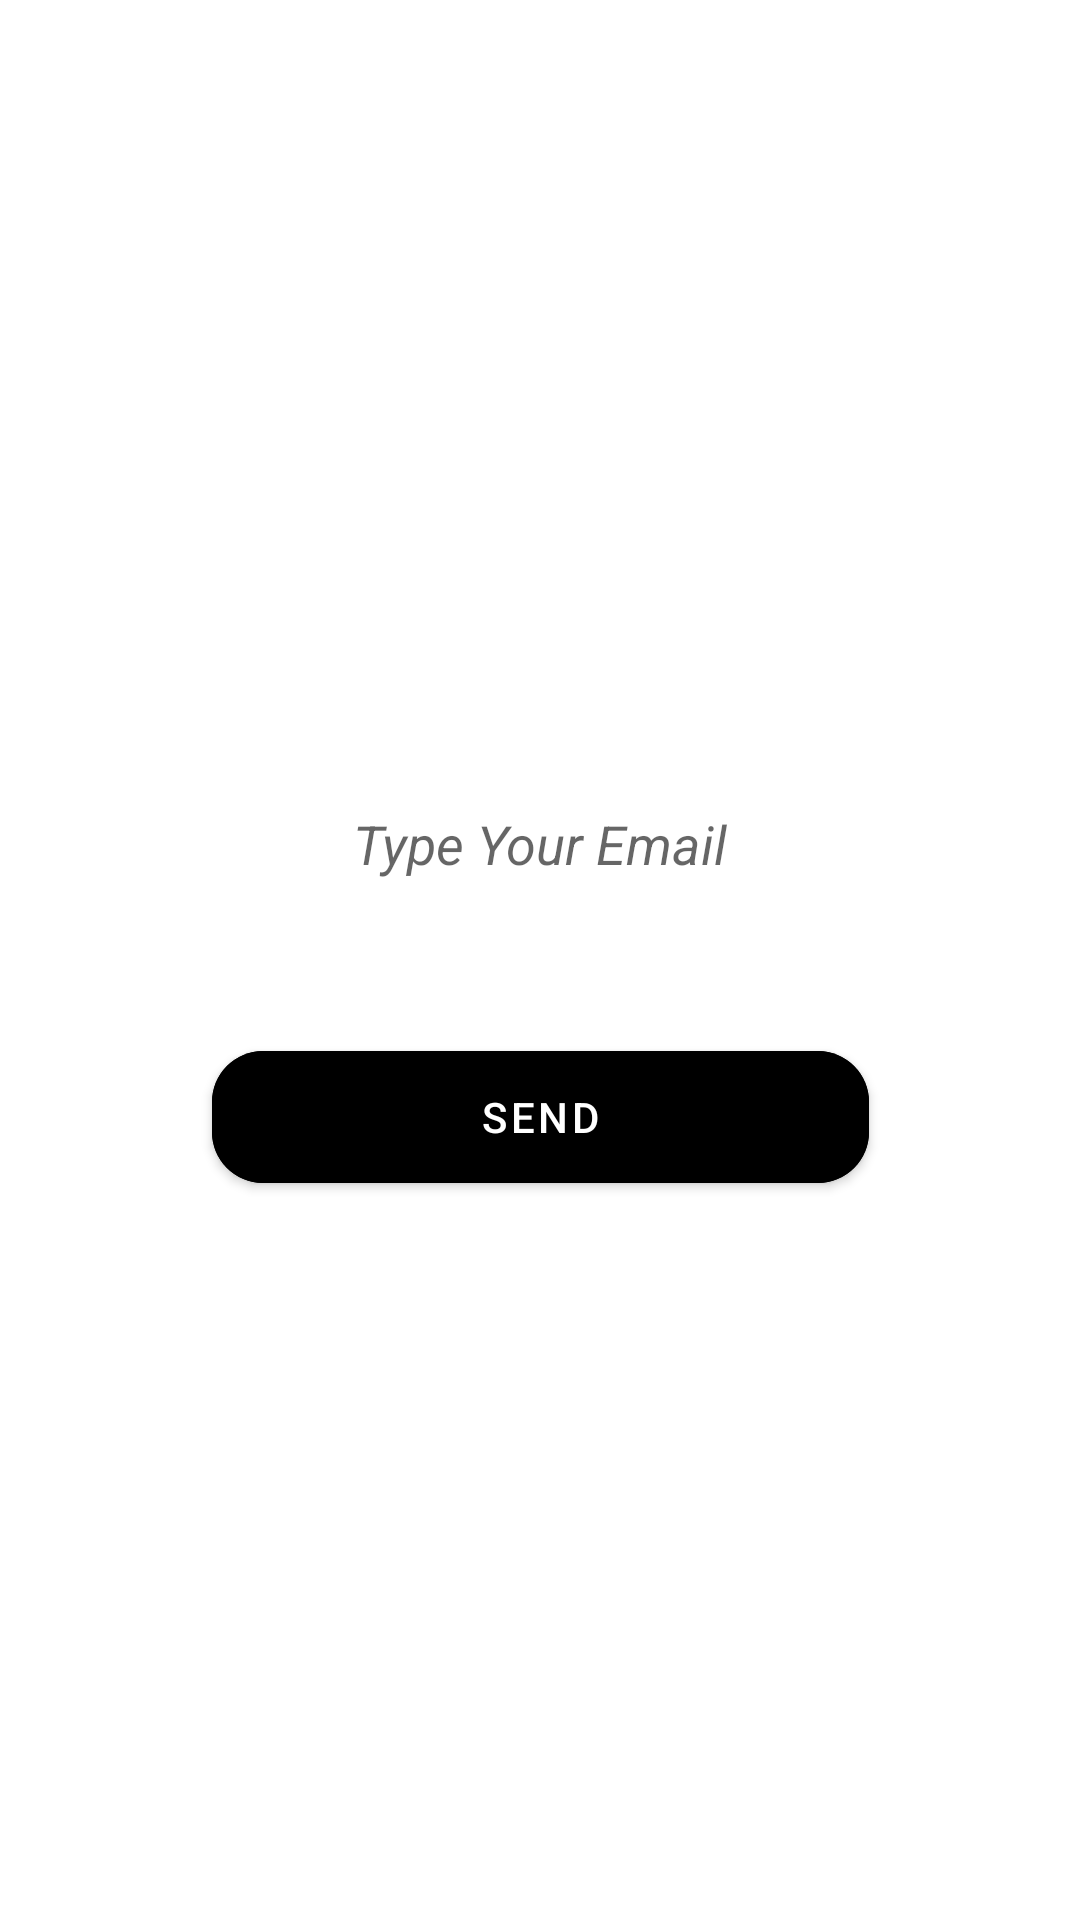

Here is an Android app screen rendered from its layout file. Give the layout XML and the strings, colors and styles it references.
<!-- AndroidManifest.xml: application theme Theme.Hotelix_Application -->
<!-- res/layout/fragment_forget_password.xml -->
<?xml version="1.0" encoding="utf-8"?>
<layout xmlns:android="http://schemas.android.com/apk/res/android"
    xmlns:app="http://schemas.android.com/apk/res-auto"
    xmlns:tools="http://schemas.android.com/tools"
    tools:context=".ForgetPasswordFragment">

    <androidx.constraintlayout.widget.ConstraintLayout
        android:id="@+id/forgetPasswordConstraintLayout"
        android:layout_width="match_parent"
        android:layout_height="match_parent"
        android:theme="@style/application_theme">

        <ImageView
            android:id="@+id/forget_pass_icon"
            android:layout_width="61dp"
            android:layout_height="72dp"
            android:layout_marginTop="96dp"
            android:layout_marginBottom="563dp"
            android:contentDescription="@string/forget_password"
            android:src="@drawable/ic_lock"
            app:layout_constraintBottom_toBottomOf="parent"
            app:layout_constraintEnd_toEndOf="parent"
            app:layout_constraintStart_toStartOf="parent"
            app:layout_constraintTop_toTopOf="parent" />

        <TextView
            android:id="@+id/title"
            android:layout_width="wrap_content"
            android:layout_height="wrap_content"
            android:layout_marginTop="36dp"
            android:layout_marginBottom="426dp"
            android:text="@string/forgot_your_password"
            android:textAlignment="center"
            android:textColor="@color/white"
            android:textSize="40sp"
            android:textStyle="bold"
            app:layout_constraintBottom_toBottomOf="parent"
            app:layout_constraintEnd_toEndOf="parent"
            app:layout_constraintHorizontal_bias="1.0"
            app:layout_constraintStart_toStartOf="parent"
            app:layout_constraintTop_toBottomOf="@+id/forget_pass_icon" />

        
        <com.google.android.material.textfield.TextInputEditText
            android:id="@+id/email"
            android:layout_width="@dimen/large_box_width"
            android:layout_height="@dimen/large_box_height"
            android:background="@drawable/rounded_box"
            android:layout_marginTop="50dp"
            android:backgroundTint="@color/white"
            android:textAlignment="gravity"
            android:gravity="center|center_vertical"
            android:hint="@string/type_your_email"
            android:textSize="@dimen/font_size"
            android:textStyle="italic"
            app:layout_constraintEnd_toEndOf="parent"
            app:layout_constraintStart_toStartOf="parent"
            app:layout_constraintTop_toBottomOf="@+id/title" />


        <com.google.android.material.button.MaterialButton
            android:id="@+id/send_btn"
            android:layout_width="@dimen/large_btn_width"
            android:layout_height="@dimen/large_btn_height"
            android:layout_marginTop="32dp"
            android:backgroundTint="@color/btnColorBlack"
            android:text="@string/send"
            app:cornerRadius="@dimen/btn_radius_1"
            app:layout_constraintEnd_toEndOf="parent"
            app:layout_constraintStart_toStartOf="parent"
            app:layout_constraintTop_toBottomOf="@+id/email" />

    </androidx.constraintlayout.widget.ConstraintLayout>
</layout>
<!-- resources referenced by this layout -->
<resources>
  <color name="btnColorBlack">#000000</color>
  <color name="white">#FFFFFFFF</color>
  <dimen name="btn_radius_1">17dp</dimen>
  <dimen name="font_size">18sp</dimen>
  <dimen name="large_box_height">62dp</dimen>
  <dimen name="large_box_width">303dp</dimen>
  <dimen name="large_btn_height">56dp</dimen>
  <dimen name="large_btn_width">219dp</dimen>
  <string name="forget_password">Forget password?<a href="">reset here</a></string>
  <string name="forgot_your_password">Forgot Your Password?</string>
  <string name="send">SEND</string>
  <string name="type_your_email">Type Your Email</string>
  <style name="application_theme"> 
          <item name="android:background">@color/bgColor</item>
      </style>
  <style name="Theme.Hotelix_Application" parent="Theme.MaterialComponents.DayNight.DarkActionBar">
          
          <item name="colorPrimary">@color/purple_500</item>
          <item name="colorPrimaryVariant">@color/purple_700</item>
          <item name="colorOnPrimary">@color/white</item>
          
          <item name="colorSecondary">@color/teal_200</item>
          <item name="colorSecondaryVariant">@color/teal_700</item>
          <item name="colorOnSecondary">@color/black</item>
          
          <item name="android:statusBarColor" tools:targetApi="l">?attr/colorPrimaryVariant</item>
          
      </style>
  <color name="bgColor">#2B3031</color>
  <color name="purple_500">#FF6200EE</color>
  <color name="purple_700">#FF3700B3</color>
  <color name="teal_200">#FF03DAC5</color>
  <color name="teal_700">#FF018786</color>
  <color name="black">#FF000000</color>
</resources>
